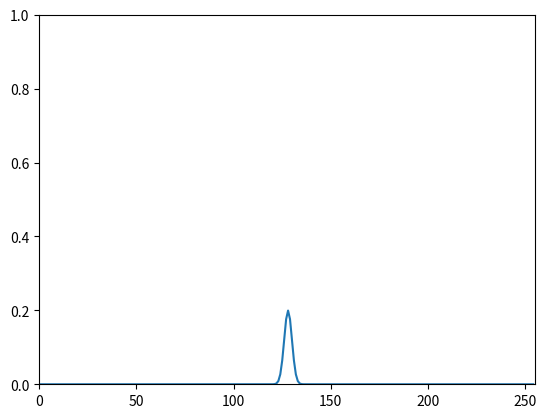

Python code for this plot:
import math
import numpy as np
import matplotlib.pyplot as plt
from functools import reduce

def gaussian(x, mu, sigma):
    return math.exp(-0.5*((x-mu)/sigma)**2) / sigma / math.sqrt(2*math.pi)

x = np.arange(0, 255, 1)
y = []
for i in x:
    y.append(gaussian(i, 128, 2))

plt.plot(x, y)
plt.axis([0, 255, 0, 1])
plt.show()

print(reduce(lambda x, y: x + y, y))